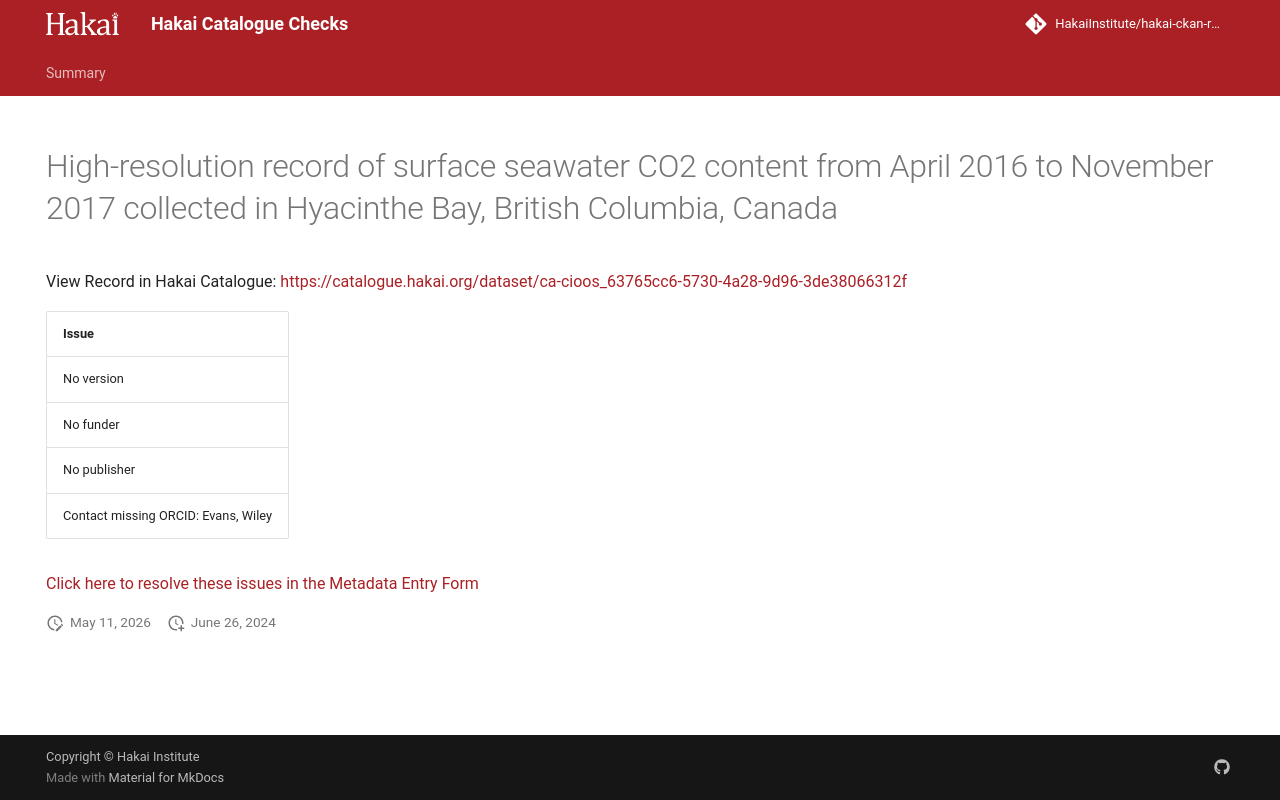

repository: HakaiInstitute/hakai-ckan-records-checks · page: error-code-202/records/26186b9d-a292-43c4-aec6-e928aa52b002/index.html · generator: mkdocs

---
title: High-resolution record of surface seawater CO2 content from April 2016 to November 2017 collected in Hyacinthe Bay, British Columbia, Canada
hide:
  - navigation
  - toc
---

# High-resolution record of surface seawater CO2 content from April 2016 to November 2017 collected in Hyacinthe Bay, British Columbia, Canada

View Record in Hakai Catalogue: <a href="https://catalogue.hakai.org/dataset/ca-cioos_63765cc6-5730-4a28-9d96-3de38066312f" target="_blank">https://catalogue.hakai.org/dataset/ca-cioos_63765cc6-5730-4a28-9d96-3de38066312f</a>

| Issue                               |
|:------------------------------------|
| No version                          |
| No funder                           |
| No publisher                        |
| Contact missing ORCID: Evans, Wiley |


<a href="https://hakaiinstitute.github.io/hakai-metadata-entry-form#/en/hakai/qbqh6DF00XZq8MOpQ3kKkI9GUv43/-MVpjRzlIZEFLbE9tSnA" target="_blank">Click here to resolve these issues in the Metadata Entry Form</a>


<script>
   document.addEventListener("DOMContentLoaded", function() {
    var map = L.map('map').setView([51.505, -125.09], 5);
    L.tileLayer('https://tile.openstreetmap.org/{z}/{x}/{y}.png', {
        maxZoom: 19,
        attribution: '&copy; <a href="http://www.openstreetmap.org/copyright">OpenStreetMap</a>'
    }).addTo(map);
    var geojsonFeature = {
        "type": "Feature",
        "properties": {
            "name" : "High-resolution record of surface seawater CO2 content from April 2016 to November 2017 collected in Hyacinthe Bay, British Columbia, Canada"
        },
        "geometry": {'type': 'Polygon', 'coordinates': [[[-125.22364854812619, 50.116106505752896], [-125.22126674652097, 50.116106505752896], [-125.22126674652097, 50.11770256813347], [-125.22364854812619, 50.11770256813347], [-125.22364854812619, 50.116106505752896]]]}
    }
    L.geoJSON(geojsonFeature).addTo(map);
   })
</script>
